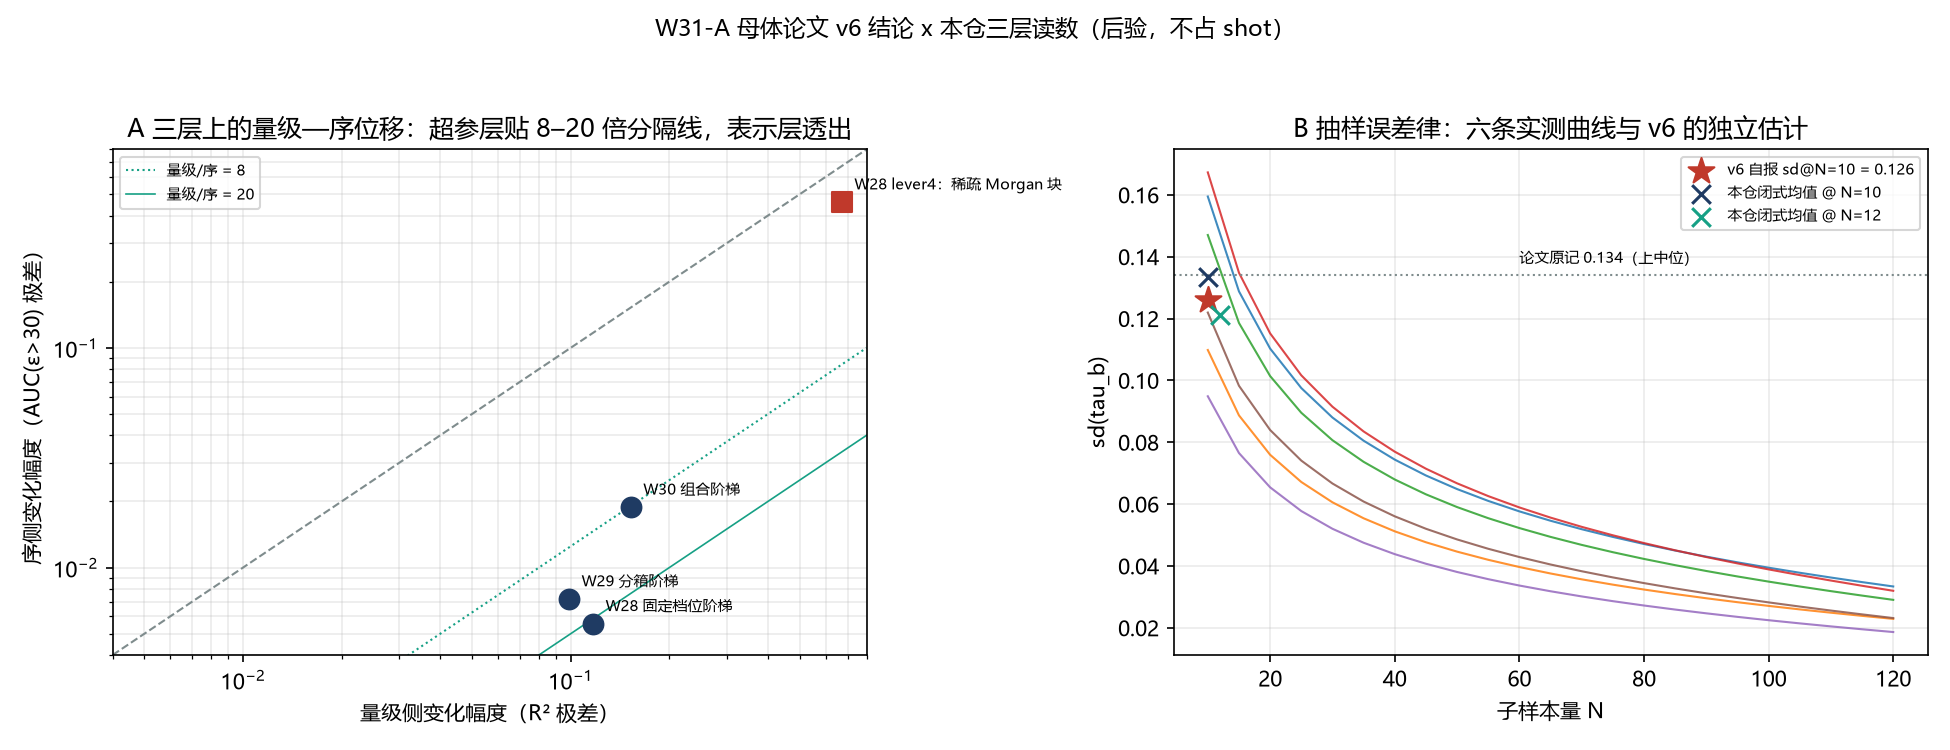

Values plotted in this chart, from the file beside it:
layer, family, n_entries, magnitude_metric, magnitude_from, magnitude_to, magnitude_range, magnitude_ratio, order_metric, order_from, order_to, order_range, order_signed_change, source
electronic-structure level, v6 气相台阶：GFN2-xTB dSCF -> Koopmans, 2, MAE / eV, 4.48, 1.38, 3.1, 3.246, tau_b, 0.91, 0.61, 0.3, -0.3, 母体论文 v6 PDF 第 4 节 结语 p27-p28
electronic-structure level, v6 气相台阶：GFN2-xTB dSCF -> r2SCAN-3c, 2, MAE / eV, 4.48, 0.25, 4.23, 17.92, tau_b, 0.91, 0.73, 0.18, -0.18, 母体论文 v6 PDF 第 4 节 结语 p27-p28
electronic-structure level, 本仓 R6：同 22 化合物、只换层级（还原轴）, 2, 还原轴位移极差 / eV, 2.55, 11.97, 9.424, 4.695, tau_b（还原轴）, 0.8355, -0.6017, 1.437, -1.437, probes/artifacts/w24_3_level_crosscheck.…
representation family, W28 lever4：稀疏 Morgan 块 -> 稠密 Physical 13…, 2, R2, -0.08609, 0.5861, 0.6722, , AUC(eps>30), 0.4972, 0.9586, 0.4615, 0.4615, probes/artifacts/w28_dense_hyperparamete…
placebo, W28 安慰剂（打乱标签）对同臂真实读数, 2, R2, -0.1036, 0.5861, 0.6897, , AUC(eps>30), 0.4189, 0.9586, 0.5397, 0.5397, probes/artifacts/w28_dense_hyperparamete…
hyperparameter, W28 固定档位阶梯, 6, R2 档位间极差, , , 0.117, , AUC(eps>30) 档位间极差, , , 0.005561, , probes/artifacts/w28_dense_hyperparamete…
hyperparameter, W29 分箱阶梯, 6, R2 档位间极差, , , 0.09886, , AUC(eps>30) 档位间极差, , , 0.00721, , probes/artifacts/w29_dense_binning_repea…
hyperparameter, W30 组合阶梯, 6, R2 档位间极差, , , 0.1525, , AUC(eps>30) 档位间极差, , , 0.01885, , probes/artifacts/w30_combination_ladder_…
